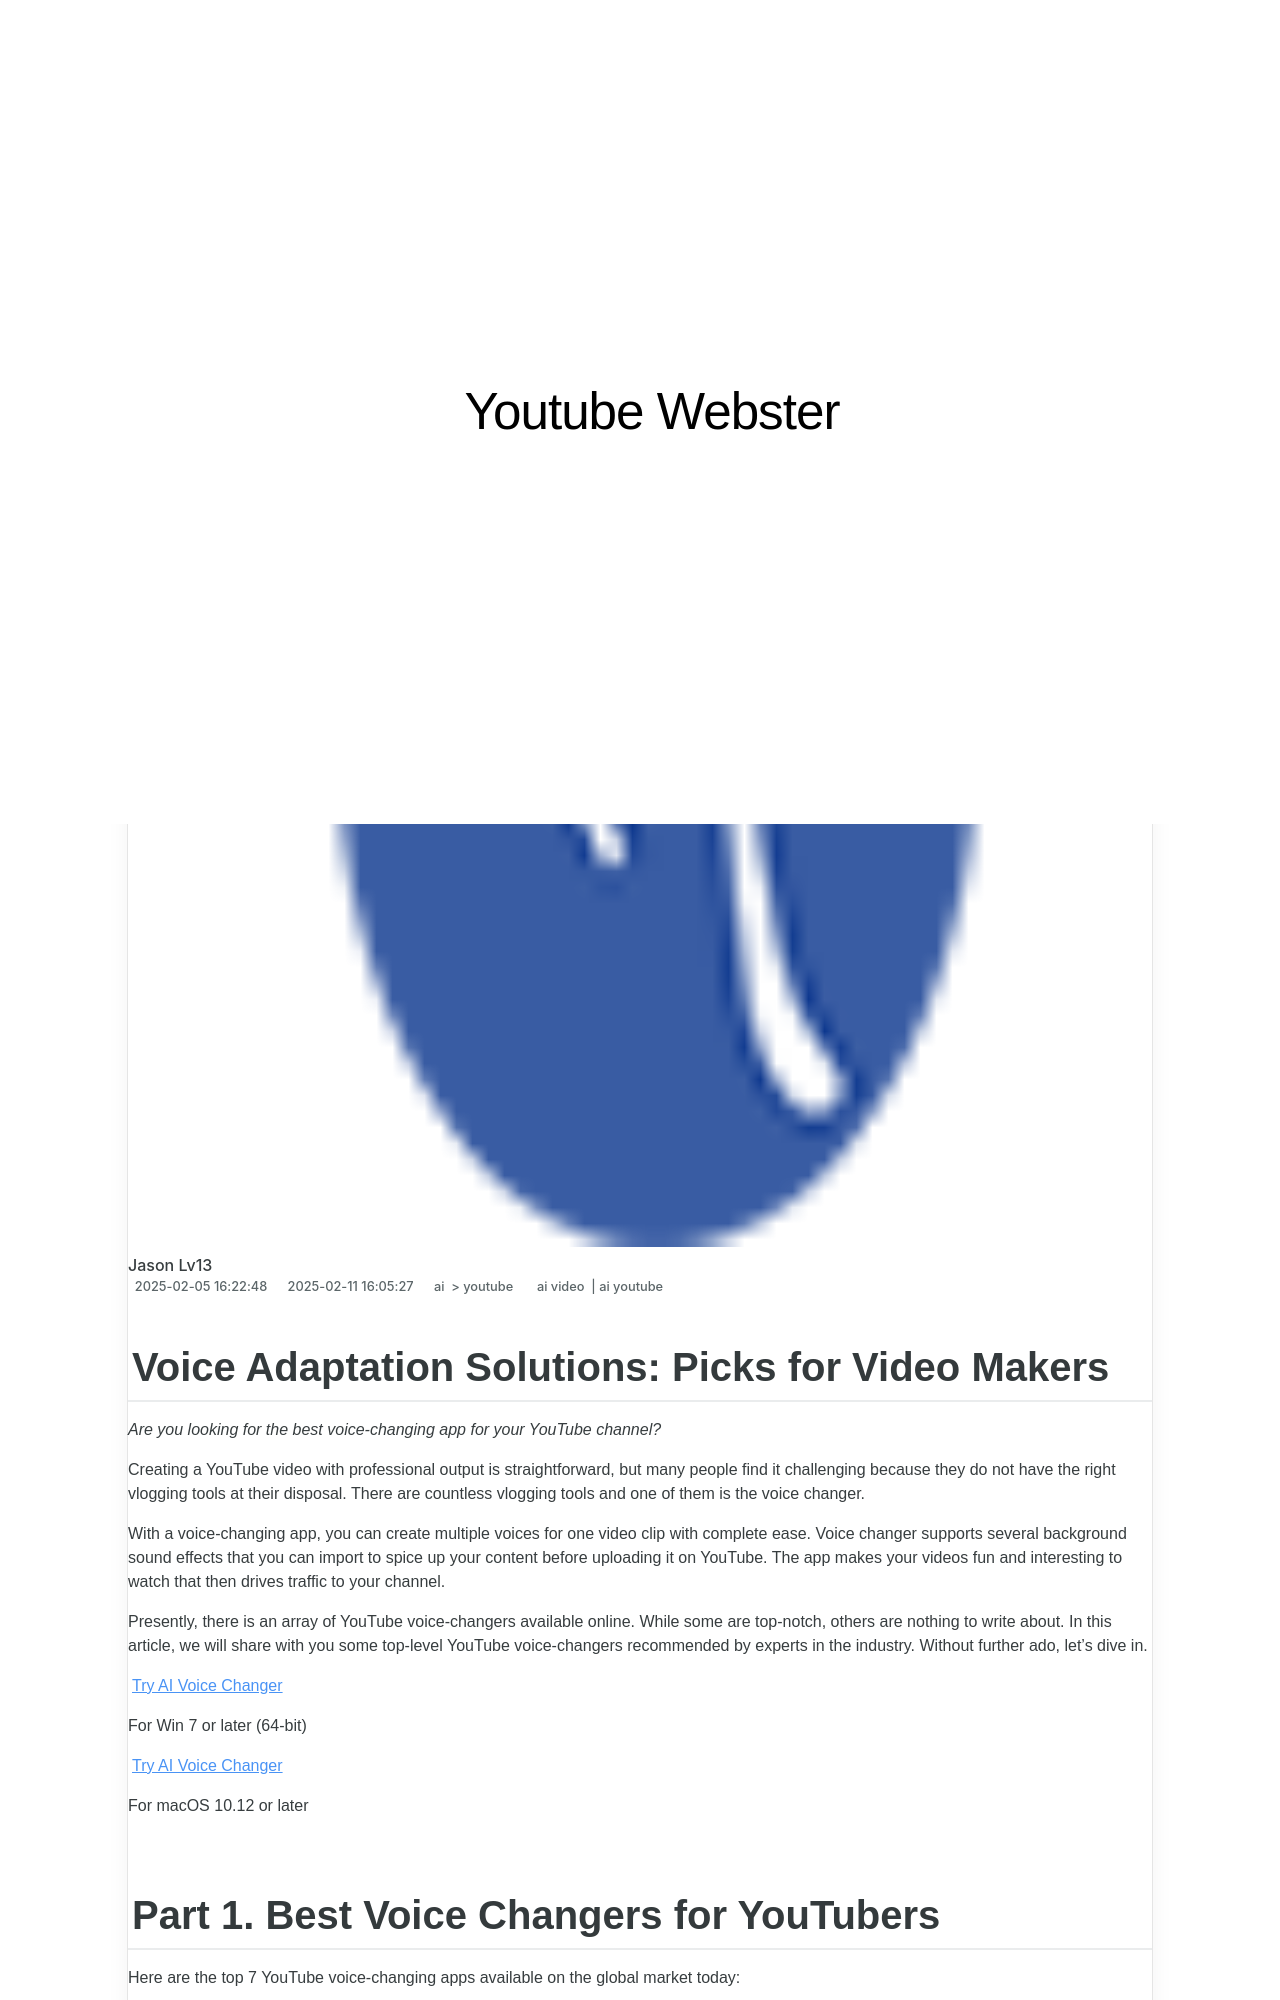

repository: techidaily/site-youtube-webster · page: -adaptation-solutions-picks-for-video-makers-for-2024/index.html · generator: jekyll

---
title: "\"Voice Adaptation Solutions  Picks for Video Makers for 2024\""
date: 2025-02-05T16:22:48.391Z
updated: 2025-02-11T16:05:27.023Z
tags:
  - ai video
  - ai youtube
categories:
  - ai
  - youtube
description: "\"This Article Describes Voice Adaptation Solutions: Picks for Video Makers for 2024\""
excerpt: "\"This Article Describes Voice Adaptation Solutions: Picks for Video Makers for 2024\""
keywords: "Voice Adapt Tech,Video Maker AI,Speech Eng Dev,Audio VFX Tools,Podcast Enhancement,Voice Over Ads,Media Captioning"
thumbnail: https://thmb.techidaily.com/de901a9dfeb58de3e9633af24cac79c38827e6567ccf0cdebe9976885fce2e39.png
---

## Voice Adaptation Solutions: Picks for Video Makers

_Are you looking for the best voice-changing app for your YouTube channel?_

Creating a YouTube video with professional output is straightforward, but many people find it challenging because they do not have the right vlogging tools at their disposal. There are countless vlogging tools and one of them is the voice changer.

With a voice-changing app, you can create multiple voices for one video clip with complete ease. Voice changer supports several background sound effects that you can import to spice up your content before uploading it on YouTube. The app makes your videos fun and interesting to watch that then drives traffic to your channel.

Presently, there is an array of YouTube voice-changers available online. While some are top-notch, others are nothing to write about. In this article, we will share with you some top-level YouTube voice-changers recommended by experts in the industry. Without further ado, let's dive in.

[Try AI Voice Changer](https://tools.techidaily.com/wondershare/filmora/download/)

For Win 7 or later (64-bit)

[Try AI Voice Changer](https://tools.techidaily.com/wondershare/filmora/download/)

For macOS 10.12 or later
